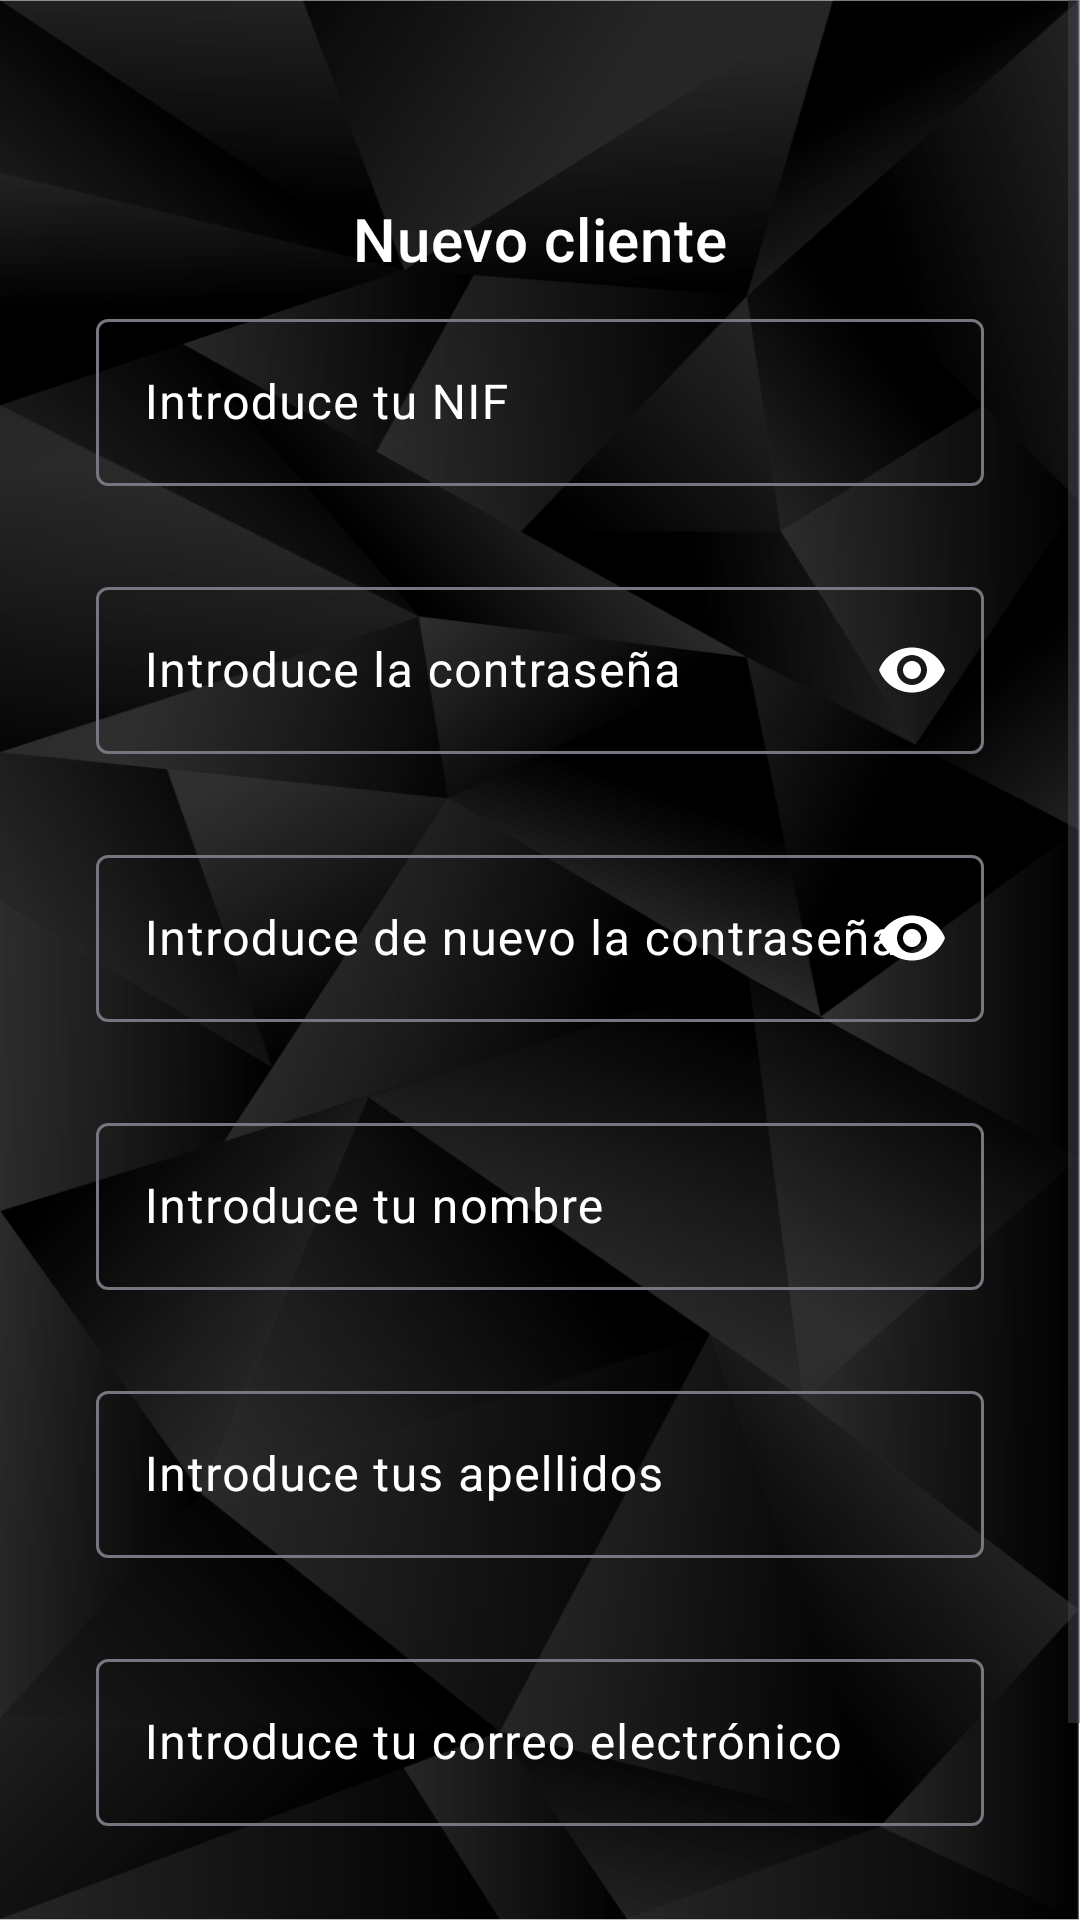

Layout XML and referenced resources for this Android screen:
<!-- AndroidManifest.xml: application theme Theme.BANCOJUALBE -->
<!-- res/layout/fragment_new_client.xml -->
<?xml version="1.0" encoding="utf-8"?>
<FrameLayout xmlns:android="http://schemas.android.com/apk/res/android"
    xmlns:tools="http://schemas.android.com/tools"
    android:layout_width="match_parent"
    android:layout_height="match_parent"
    xmlns:app="http://schemas.android.com/apk/res-auto"
    tools:context=".fragments.NewClientFragment"
    android:fitsSystemWindows="true"
    >

    <android.widget.ScrollView
        android:id="@+id/scrollView"
        android:layout_width="match_parent"
        android:layout_height="match_parent"
        android:fillViewport="true"
        tools:context=".NuevoClienteActivity">

        <androidx.constraintlayout.widget.ConstraintLayout
            android:layout_width="match_parent"
            android:layout_height="wrap_content"
            android:padding="16dp">

            <TextView
                android:id="@+id/titulo"
                android:layout_width="wrap_content"
                android:layout_height="wrap_content"
                android:layout_marginTop="@dimen/default_margin_titles"
                android:text="@string/titleNuevoCliente"
                android:textAppearance="@style/TextAppearance.MaterialComponents.Headline6"
                app:layout_constraintEnd_toEndOf="parent"
                app:layout_constraintStart_toStartOf="parent"
                app:layout_constraintTop_toTopOf="parent"
                android:textColor="@color/white"
                />


            <androidx.constraintlayout.widget.Guideline
                android:id="@+id/centroVertical"
                android:layout_width="wrap_content"
                android:layout_height="wrap_content"
                android:orientation="vertical"
                app:layout_constraintGuide_percent="0.5"
                />


            <com.google.android.material.textfield.TextInputLayout
                android:id="@+id/nif"
                android:layout_width="match_parent"
                android:layout_height="wrap_content"
                app:layout_constraintTop_toBottomOf="@id/titulo"
                android:layout_marginVertical="@dimen/default_margin_V"
                android:layout_marginHorizontal="@dimen/default_margin_H"
                android:textColorHint="@color/white"
                android:textColor="@color/white"
                app:errorEnabled="true">
                <EditText
                    android:layout_width="match_parent"
                    android:layout_height="wrap_content"
                    android:layout_marginTop="@dimen/default_margin"
                    android:hint="@string/introduceUsuario"
                    android:maxLength="9"
                    android:textColorHint="@color/white"
                    android:textColor="@color/white"
                    />
            </com.google.android.material.textfield.TextInputLayout>

            <com.google.android.material.textfield.TextInputLayout
                android:id="@+id/password1"
                android:layout_width="match_parent"
                android:layout_height="wrap_content"
                app:layout_constraintTop_toBottomOf="@id/nif"
                android:layout_marginVertical="@dimen/default_margin_V"
                android:layout_marginHorizontal="@dimen/default_margin_H"
                app:endIconMode="password_toggle"
                android:textColorHint="@color/white"
                app:endIconTint="@color/white"
                android:textColor="@color/white"
                app:errorEnabled="true">
                <com.google.android.material.textfield.TextInputEditText
                    android:layout_width="match_parent"
                    android:layout_height="wrap_content"
                    android:hint="@string/introduceContrasenya"
                    android:textColorHint="@color/white"
                    android:textColor="@color/white"
                    android:inputType="textPassword"
                    android:maxLength="15"
                    />
            </com.google.android.material.textfield.TextInputLayout>

            <com.google.android.material.textfield.TextInputLayout
                android:id="@+id/password2"
                android:layout_width="match_parent"
                android:layout_height="wrap_content"
                app:layout_constraintTop_toBottomOf="@id/password1"
                android:layout_marginVertical="@dimen/default_margin_V"
                android:layout_marginHorizontal="@dimen/default_margin_H"
                app:endIconMode="password_toggle"
                android:textColorHint="@color/white"
                app:endIconTint="@color/white"
                android:textColor="@color/white"
                app:errorEnabled="true">
                <com.google.android.material.textfield.TextInputEditText
                    android:layout_width="match_parent"
                    android:layout_height="wrap_content"
                    android:hint="@string/introduceContrasenya2"
                    android:textColorHint="@color/white"
                    android:textColor="@color/white"
                    android:inputType="textPassword"
                    android:maxLength="15"
                    />
            </com.google.android.material.textfield.TextInputLayout>

            <com.google.android.material.textfield.TextInputLayout
                android:id="@+id/nombre"
                android:layout_width="match_parent"
                android:layout_height="wrap_content"
                app:layout_constraintTop_toBottomOf="@id/password2"
                android:layout_marginVertical="@dimen/default_margin_V"
                android:layout_marginHorizontal="@dimen/default_margin_H"
                android:textColorHint="@color/white"
                android:textColor="@color/white"
                app:errorEnabled="true">
                <com.google.android.material.textfield.TextInputEditText
                    android:layout_width="match_parent"
                    android:layout_height="wrap_content"
                    android:layout_marginTop="@dimen/default_margin"
                    android:hint="@string/introduceTuNombre"
                    android:textColorHint="@color/white"
                    android:textColor="@color/white"
                    android:maxLength="20"
                    android:maxLines="1"
                    android:inputType="textPersonName"
                    />
            </com.google.android.material.textfield.TextInputLayout>

            <com.google.android.material.textfield.TextInputLayout
                android:id="@+id/apellidos"
                android:layout_width="match_parent"
                android:layout_height="wrap_content"
                app:layout_constraintTop_toBottomOf="@id/nombre"
                android:layout_marginVertical="@dimen/default_margin_V"
                android:layout_marginHorizontal="@dimen/default_margin_H"
                app:errorEnabled="true"
                android:textColorHint="@color/white"
                android:textColor="@color/white">
                <com.google.android.material.textfield.TextInputEditText
                    android:layout_width="match_parent"
                    android:layout_height="wrap_content"
                    android:hint="@string/introduceApellidos"
                    android:textColorHint="@color/white"
                    android:textColor="@color/white"
                    android:maxLength="30"
                    android:maxLines="1"
                    android:inputType="text"
                    />
            </com.google.android.material.textfield.TextInputLayout>

            <com.google.android.material.textfield.TextInputLayout
                android:id="@+id/email"
                android:layout_width="match_parent"
                android:layout_height="wrap_content"
                app:layout_constraintTop_toBottomOf="@id/apellidos"
                android:layout_marginVertical="@dimen/default_margin_V"
                android:layout_marginHorizontal="@dimen/default_margin_H"
                app:errorEnabled="true"
                android:textColorHint="@color/white"
                android:textColor="@color/white">
                <com.google.android.material.textfield.TextInputEditText
                    android:layout_width="match_parent"
                    android:layout_height="wrap_content"
                    android:layout_marginTop="@dimen/default_margin"
                    android:hint="@string/introduceEmail"
                    android:textColorHint="@color/white"
                    android:textColor="@color/white"
                    android:maxLength="50"
                    android:maxLines="1"
                    android:inputType="textEmailAddress"
                    />
            </com.google.android.material.textfield.TextInputLayout>

            <com.google.android.material.button.MaterialButton
                android:id="@+id/btnConfirmar"
                android:layout_width="120dp"
                android:layout_height="wrap_content"
                android:text="@string/confirmar"
                app:layout_constraintTop_toBottomOf="@id/email"
                app:layout_constraintEnd_toStartOf="@id/centroVertical"
                android:layout_marginTop="@dimen/default_margin"
                android:layout_marginRight="20dp"
                />

            <com.google.android.material.button.MaterialButton
                android:id="@+id/btnVolver"
                android:layout_width="120dp"
                android:layout_height="wrap_content"
                android:text="@string/volver"
                app:layout_constraintTop_toBottomOf="@id/email"
                app:layout_constraintStart_toStartOf="@id/centroVertical"
                android:layout_marginTop="@dimen/default_margin"
                android:layout_marginLeft="20dp"
                />

        </androidx.constraintlayout.widget.ConstraintLayout>

    </android.widget.ScrollView>


</FrameLayout>
<!-- resources referenced by this layout -->
<resources>
  <color name="white">#FFFFFFFF</color>
  <dimen name="default_margin">20dp</dimen>
  <dimen name="default_margin_H">16dp</dimen>
  <dimen name="default_margin_V">8dp</dimen>
  <dimen name="default_margin_titles">50dp</dimen>
  <string name="confirmar">Confirmar</string>
  <string name="introduceApellidos">Introduce tus apellidos</string>
  <string name="introduceContrasenya">Introduce la contraseña</string>
  <string name="introduceContrasenya2">Introduce de nuevo la contraseña</string>
  <string name="introduceEmail">Introduce tu correo electrónico</string>
  <string name="introduceTuNombre">Introduce tu nombre</string>
  <string name="introduceUsuario">Introduce tu NIF</string>
  <string name="titleNuevoCliente">Nuevo cliente</string>
  <string name="volver">Volver</string>
  <style name="Theme.BANCOJUALBE" parent="Base.Theme.BANCOJUALBE">
          <item name="android:textColorHint">@color/white</item>
          <item name="colorPrimary">@color/material_dynamic_neutral_variant50</item>
          <item name="android:windowBackground">@drawable/background_dark</item>
          <item name="android:textColor">@color/white</item>
      </style>
  <style name="Base.Theme.BANCOJUALBE" parent="Theme.Material3.DayNight.NoActionBar"> 
  
          
          
      </style>
  <!-- drawable background_dark: png bitmap (drawable, 163733 bytes) -->
</resources>
